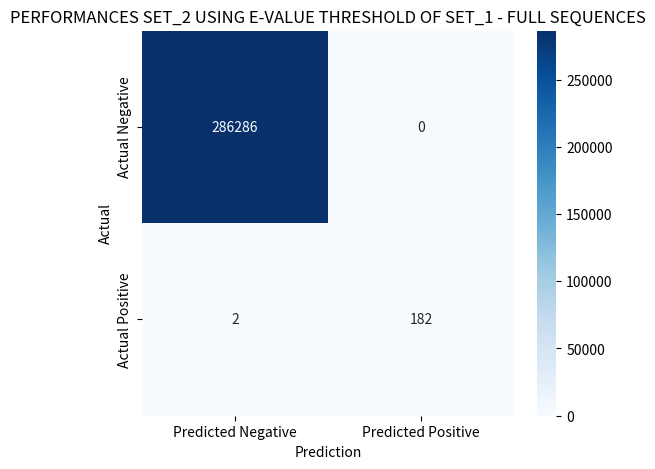

Source code (Python):
import matplotlib
matplotlib.use('Agg')  # Use non-GUI backend

import matplotlib.pyplot as plt
import seaborn as sns
import numpy as np

# Define confusion matrix manually
TN =286286
FP =0
FN =2
TP =182 
cm = np.array([[TN, FP], [FN, TP]])

# Plot
fig, ax = plt.subplots(figsize=(6, 5))
sns.heatmap(cm, annot=True, fmt='d', cmap='Blues',
            xticklabels=['Predicted Negative', 'Predicted Positive'],
            yticklabels=['Actual Negative', 'Actual Positive'], ax=ax)
ax.set_xlabel('Prediction')
ax.set_ylabel('Actual')
ax.set_title('PERFORMANCES SET_2 USING E-VALUE THRESHOLD OF SET_1 - FULL SEQUENCES')

# Save image to current directory
output_file = 'full sequence, trained SET2, test SET1.png'
plt.savefig(output_file, bbox_inches='tight')
print(f"Saved confusion matrix as: {output_file}")
